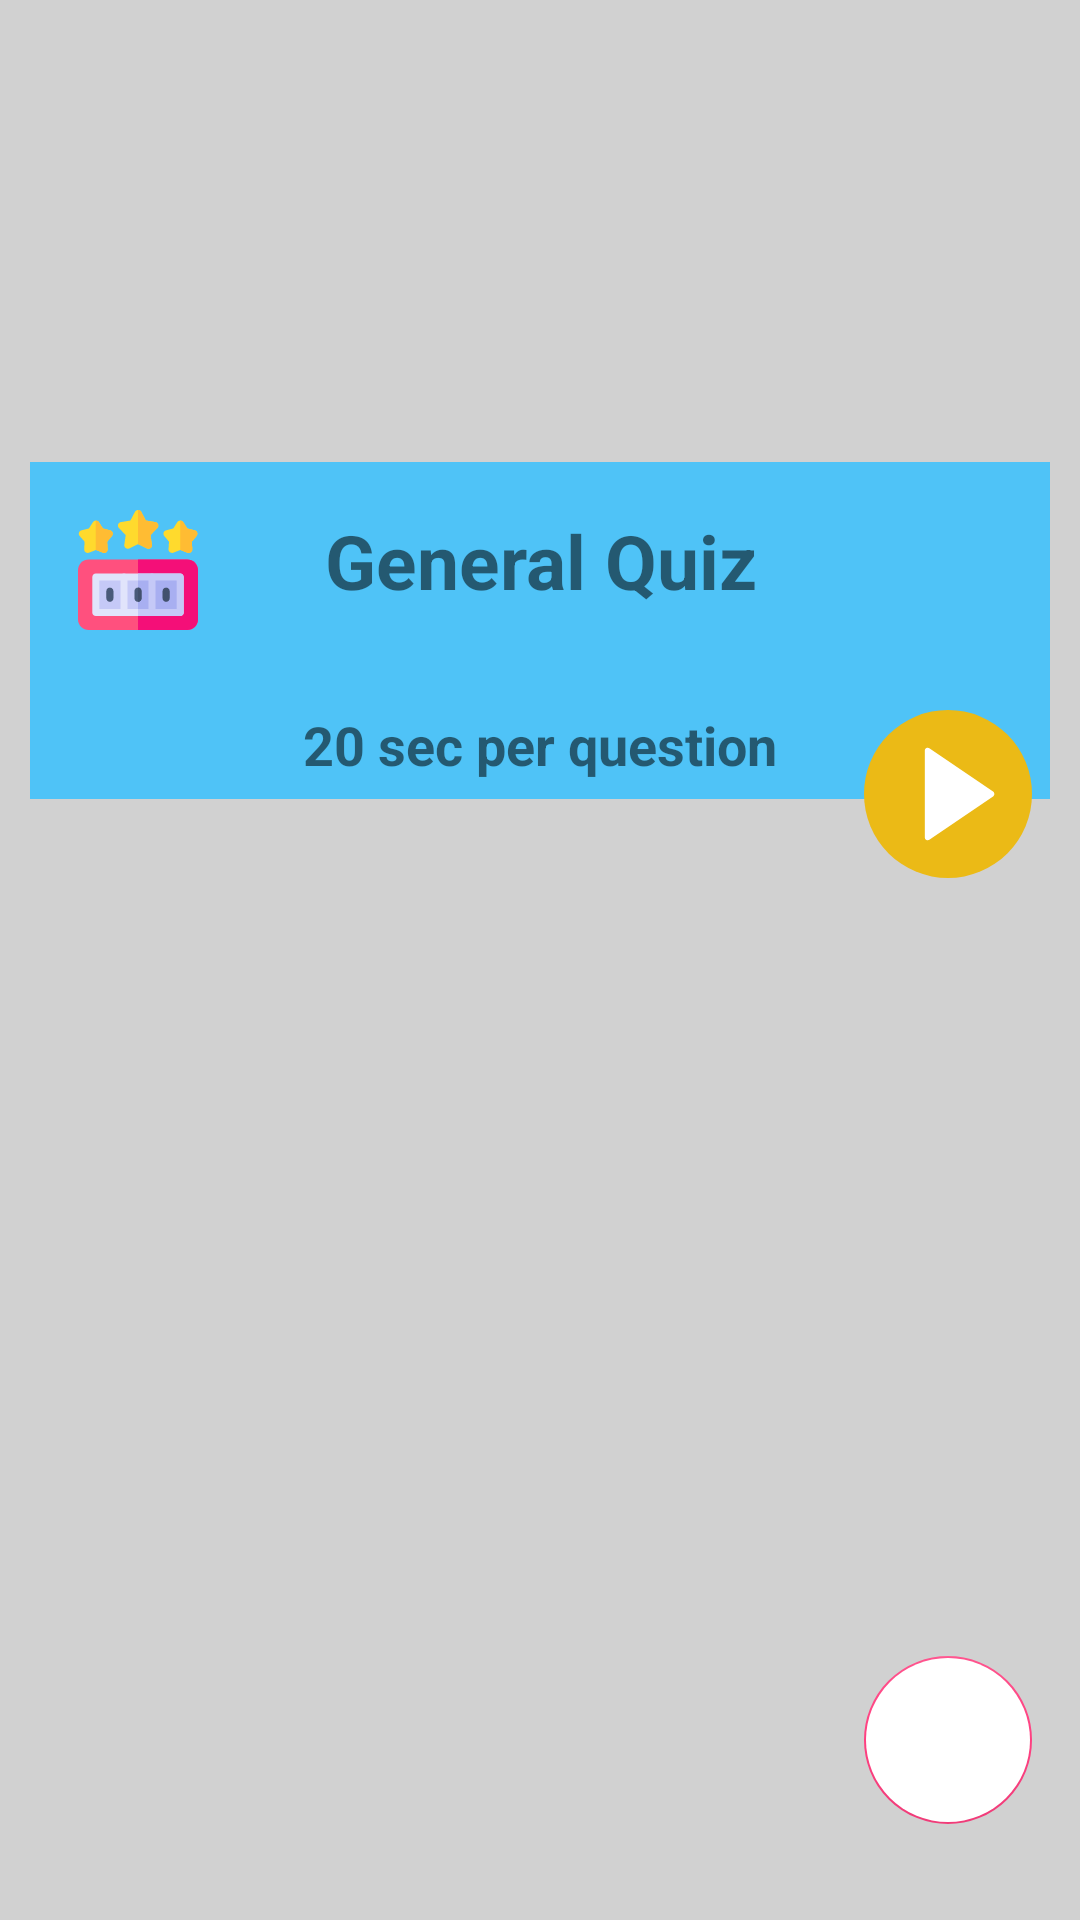

Produce the Android XML layout that renders to this screen, including the resource entries it uses.
<!-- AndroidManifest.xml: application theme AppTheme.NoActionBar -->
<!-- res/layout/activity_transition_first.xml -->
<RelativeLayout xmlns:android="http://schemas.android.com/apk/res/android"
    xmlns:tools="http://schemas.android.com/tools"
    android:layout_width="match_parent"
    android:layout_height="match_parent"
    android:paddingBottom="16dp"
    android:background="#d1d1d1"
    tools:context=".TransitionFirstActivity">

    <View
        android:id="@+id/activity_transition_header"
        android:layout_width="match_parent"
        android:layout_height="144dp"
        android:transitionName="holder1"
        android:padding="2dp"
        android:background="@drawable/quiz"/>


    <RelativeLayout
        android:layout_width="match_parent"
        android:layout_height="wrap_content"
        android:paddingBottom="2dp"
        android:layout_margin="10dp"
        android:id="@+id/Catg1"
        android:paddingRight="@dimen/activity_horizontal_margin"
        android:paddingLeft="@dimen/activity_horizontal_margin"
        android:paddingTop="@dimen/activity_horizontal_margin"
        android:background="@color/color_set_1_primary"
        android:layout_below="@id/activity_transition_header">

        <TextView
            android:layout_width="match_parent"
            android:layout_height="wrap_content"
            android:id="@+id/Catg1Title"
            android:text="General Quiz"
            android:gravity="center_horizontal"
            android:textSize="25sp"
            android:textStyle="bold"/>

        <ImageView
            android:layout_width="wrap_content"
            android:layout_height="wrap_content"
            android:src="@drawable/score"
            android:id="@+id/scoreimg"
            android:layout_alignParentLeft="true"/>

        <TextView
            android:layout_width="wrap_content"
            android:layout_height="wrap_content"
            android:id="@+id/BestScore"
            android:layout_alignParentLeft="true"
            android:layout_marginLeft="3dp"
            android:layout_below="@+id/scoreimg"
            android:text=""
            android:gravity="center"
            android:layout_marginTop="4dp"
            android:textSize="25sp"
            android:textStyle="bold"/>

        <TextView
            android:layout_width="match_parent"
            android:layout_height="wrap_content"
            android:id="@+id/noOfQuestions"
            android:layout_below="@id/Catg1Title"
            android:text=""
            android:gravity="center_horizontal"
            android:layout_marginTop="4dp"
            android:textSize="18sp"
            android:textStyle="bold"/>

        <TextView
            android:layout_width="match_parent"
            android:layout_height="wrap_content"
            android:id="@+id/TimeofQuestions"
            android:layout_below="@id/noOfQuestions"
            android:text="20 sec per question"
            android:layout_marginTop="4dp"
            android:layout_marginBottom="4dp"
            android:gravity="center_horizontal"
            android:textSize="18sp"
            android:textStyle="bold"/>

    </RelativeLayout>

    <Button
        android:id="@+id/fab_button"
        android:layout_width="@dimen/fab_size"
        android:layout_height="@dimen/fab_size"
        android:transitionName="fab"
        android:layout_marginTop="-40dp"
        android:layout_marginRight="@dimen/activity_horizontal_margin"
        android:layout_below="@+id/Catg1"
        android:layout_alignParentEnd="true"
        android:elevation="10dp"
        android:background="@drawable/ic_play_button"
        android:stateListAnimator="@animator/fab_anim"
        android:onClick="onFabPressed" />

    <android.support.design.widget.FloatingActionButton
        android:id="@+id/home"
        android:layout_width="@dimen/fab_size"
        android:layout_height="@dimen/fab_size"
        android:layout_alignParentBottom="true"
        android:layout_alignParentEnd="true"
        android:layout_margin="16dp"
        android:backgroundTint="#ffffff"
        android:src="@drawable/home"
        android:stateListAnimator="@animator/fab_anim"
        android:onClick="goHome" />

</RelativeLayout>
<!-- resources referenced by this layout -->
<resources>
  <color name="color_set_1_primary">#4fc3f7</color>
  <dimen name="activity_horizontal_margin">16dp</dimen>
  <dimen name="fab_size">56dp</dimen>
  <!-- drawable ic_play_button (drawable) -->
  <vector xmlns:android="http://schemas.android.com/apk/res/android"
          android:width="58dp"
          android:height="58dp"
          android:viewportWidth="58.0"
          android:viewportHeight="58.0">
      <path
          android:pathData="M29,29m-29,0a29,29 0,1 1,58 0a29,29 0,1 1,-58 0"
          android:fillColor="#EBBA16"/>
      <path
          android:pathData="M44,29l-22,15l0,-14.73l0,-15.27z"
          android:fillColor="#FFFFFF"/>
      <path
          android:pathData="M22,45c-0.16,0 -0.32,-0.04 -0.47,-0.12C21.2,44.71 21,44.37 21,44V14c0,-0.37 0.2,-0.71 0.53,-0.88c0.33,-0.17 0.72,-0.15 1.03,0.06l22,15C44.84,28.36 45,28.67 45,29s-0.16,0.64 -0.44,0.83l-22,15C22.39,44.94 22.2,45 22,45zM23,15.89v26.22L42.22,29L23,15.89z"
          android:fillColor="#FFFFFF"/>
  </vector>
  <!-- drawable score: vector/xml drawable (drawable, 4064 chars, omitted) -->
  <style name="AppTheme.NoActionBar">
          <item name="windowActionBar">false</item>
          <item name="windowNoTitle">true</item>
      </style>
</resources>
